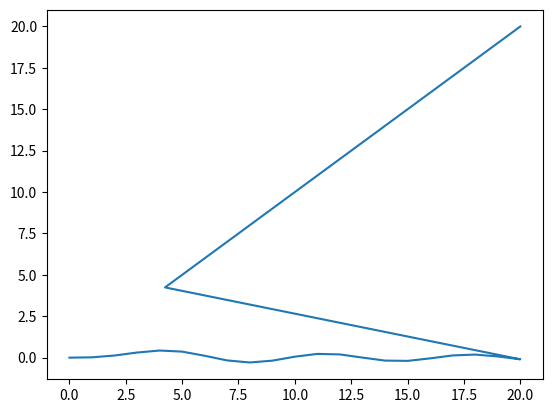

Python code for this plot:
# [redacted]
# Lista 2 - Problema 2

import matplotlib.pyplot as plt
import numpy as np
from math import *

# a) J(m,x)
# Note: os limites são fixos.


def simpson(m, x, a, b, N): # J --> simpson --> f
	h = (b-a)/N
	p_par = 0
	p_impar = 0
	for k in range(1, N, 2):
		p_impar += f(m, x, a + k*h)
	for k in range(2, N, 2):
		p_par += f(m, x, a + k*h)
	return (h/3)*(f(m, x, a) + f(m, x, b) + 4*p_impar + 2*p_par)

def f(m, x, teta):
	return (np.cos(m*teta - x*np.sin(teta)))

def J(m, x, N):
	a = 0; b = pi
	return (1/pi)*(simpson(m, x, a, b, N))			

N = 1000
B = np.linspace(0, 20, 100)
y = np.linspace(0, 20, 100)

for i in range(0, 4): # i = m
	for k in range(0, 21): # k = x
		B[k] = J(i, k, N)
		y[k] = k
print(B)
plt.plot(y, B)
plt.show()
